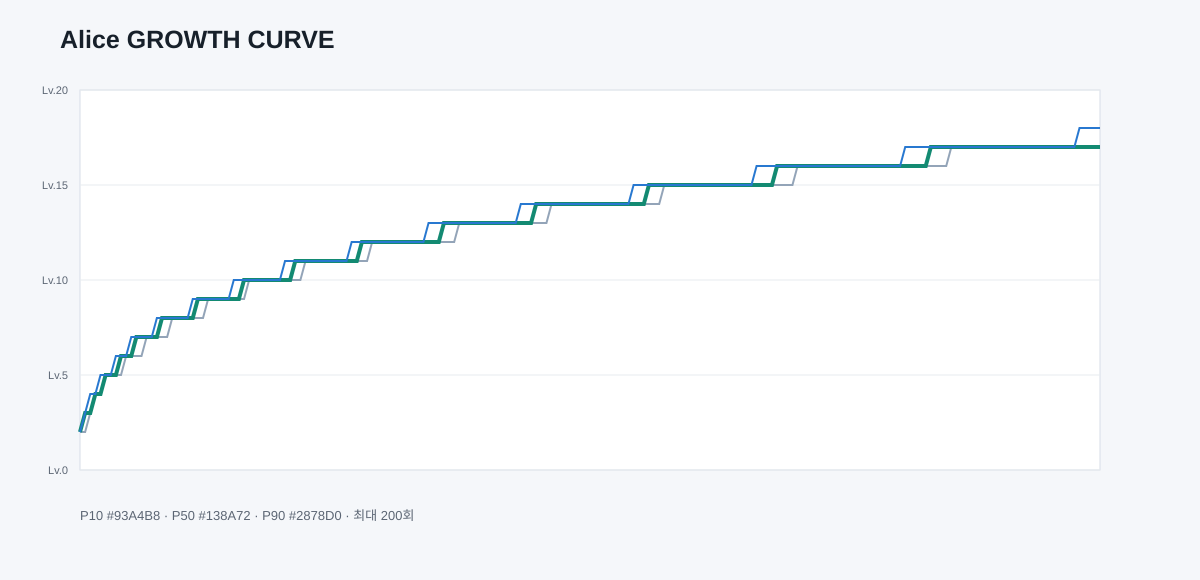

The table this chart was drawn from, first rows:
Run, P10Level, MedianLevel, P90Level, P10Floor, MedianFloor, P90Floor, TargetReachedPercent
1, 2, 2, 2, 23, 27, 39, 0
2, 2, 3, 3, 23, 27, 38, 0
3, 3, 3, 4, 23, 26, 40, 0
4, 4, 4, 4, 23, 26, 35, 0
5, 4, 4, 5, 23, 26, 38, 0
6, 5, 5, 5, 23, 27, 41, 0
7, 5, 5, 5, 23, 26, 39, 0
8, 5, 5, 6, 23, 26, 38, 0
9, 5, 6, 6, 23, 26, 39, 0
10, 6, 6, 6, 23, 26, 40, 0
11, 6, 6, 7, 23, 26, 37, 0
12, 6, 7, 7, 23, 26, 35, 0
13, 6, 7, 7, 23, 26, 38, 0
14, 7, 7, 7, 23, 26, 38, 0
15, 7, 7, 7, 23, 26, 39, 0
16, 7, 7, 8, 23, 26, 38, 0
17, 7, 8, 8, 23, 27, 38, 0
18, 7, 8, 8, 23, 26, 37, 0
19, 8, 8, 8, 23, 25, 36, 0
20, 8, 8, 8, 23, 25, 36, 0
21, 8, 8, 8, 23, 26, 39, 0
22, 8, 8, 8, 23, 26, 40, 0
23, 8, 8, 9, 23, 26, 38, 0
24, 8, 9, 9, 23, 27, 36, 0
25, 8, 9, 9, 23, 26, 37, 0
26, 9, 9, 9, 23, 27, 39, 0
27, 9, 9, 9, 23, 26, 38, 0
28, 9, 9, 9, 23, 26, 36, 0
29, 9, 9, 9, 23, 26, 39, 0
30, 9, 9, 9, 23, 26, 38, 0
31, 9, 9, 10, 23, 26, 39, 0
32, 9, 9, 10, 23, 26, 40, 0
33, 9, 10, 10, 23, 26, 38, 0
34, 10, 10, 10, 23, 26, 37, 0
35, 10, 10, 10, 23, 26, 37, 0
36, 10, 10, 10, 23, 25, 37, 0
37, 10, 10, 10, 23, 26, 38, 0
38, 10, 10, 10, 23, 27, 40, 0
39, 10, 10, 10, 23, 26, 35, 0
40, 10, 10, 10, 23, 26, 36, 0
41, 10, 10, 11, 23, 26, 39, 0
42, 10, 10, 11, 23, 26, 43, 0
43, 10, 11, 11, 23, 26, 37, 0
44, 10, 11, 11, 23, 26, 40, 0
45, 11, 11, 11, 23, 26, 40, 0
46, 11, 11, 11, 23, 26, 37, 0
47, 11, 11, 11, 23, 26, 38, 0
48, 11, 11, 11, 23, 26, 37, 0
49, 11, 11, 11, 23, 26, 38, 0
50, 11, 11, 11, 23, 26, 40, 0
51, 11, 11, 11, 23, 26, 38, 0
52, 11, 11, 11, 23, 26, 40, 0
53, 11, 11, 11, 23, 27, 41, 0
54, 11, 11, 12, 23, 26, 37, 0
55, 11, 11, 12, 23, 26, 38, 0
56, 11, 12, 12, 23, 26, 40, 0
57, 11, 12, 12, 23, 26, 39, 0
58, 12, 12, 12, 23, 26, 37, 0
59, 12, 12, 12, 23, 26, 37, 0
60, 12, 12, 12, 23, 27, 38, 0
... 140 more rows
